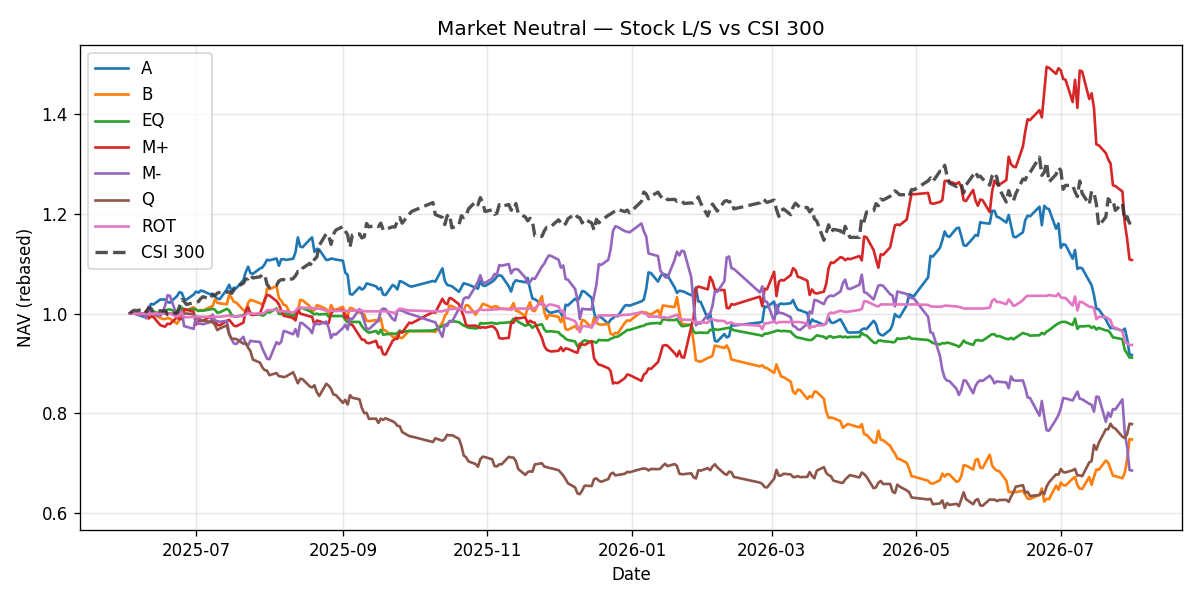

Values plotted in this chart, from the file beside it:
date, variant, equity, day_return, n_long, n_short, position_scale
2025-06-03, A, 1000000, 0.0, 0, 0, 
2025-06-04, A, 1000000, 0.0, 0, 0, 
2025-06-05, A, 1000000, 0.0, 0, 0, 
2025-06-06, A, 998800, 0.0, 11, 11, 
2025-06-09, A, 993200, -0.005606, 11, 11, 
2025-06-10, A, 997500, 0.00433, 11, 11, 
2025-06-11, A, 1008569, 0.0111, 11, 11, 
2025-06-12, A, 1019354, 0.01069, 11, 11, 
2025-06-13, A, 1018131, 0.0, 11, 11, 
2025-06-16, A, 1028336, 0.01002, 11, 11, 
2025-06-17, A, 1028171, -0.0001607, 11, 11, 
2025-06-18, A, 1028051, -0.000116, 11, 11, 
2025-06-19, A, 1023096, -0.00482, 11, 11, 
2025-06-20, A, 1021868, 0.0, 11, 11, 
2025-06-23, A, 1035064, 0.01291, 11, 11, 
2025-06-24, A, 1042794, 0.007468, 11, 11, 
2025-06-25, A, 1041451, -0.001287, 11, 11, 
2025-06-26, A, 1029151, -0.01181, 11, 11, 
2025-06-27, A, 1027916, 0.0, 11, 11, 
2025-06-30, A, 1038139, 0.009945, 11, 11, 
2025-07-01, A, 1043935, 0.005583, 11, 11, 
2025-07-02, A, 1041895, -0.001954, 11, 11, 
2025-07-03, A, 1046142, 0.004076, 11, 11, 
2025-07-04, A, 1044886, 0.0, 11, 11, 
2025-07-07, A, 1038582, -0.006034, 11, 11, 
2025-07-08, A, 1039713, 0.001089, 11, 11, 
2025-07-09, A, 1033914, -0.005578, 11, 11, 
2025-07-10, A, 1029967, -0.003817, 11, 11, 
2025-07-11, A, 1028731, 0.0, 11, 11, 
2025-07-14, A, 1048165, 0.01889, 11, 11, 
2025-07-15, A, 1057855, 0.009245, 11, 11, 
2025-07-16, A, 1044887, -0.01226, 11, 11, 
2025-07-17, A, 1052072, 0.006876, 11, 11, 
2025-07-18, A, 1050809, 0.0, 11, 11, 
2025-07-21, A, 1066773, 0.01519, 11, 11, 
2025-07-22, A, 1083163, 0.01536, 11, 11, 
2025-07-23, A, 1093985, 0.00999, 11, 11, 
2025-07-24, A, 1081045, -0.01183, 11, 11, 
2025-07-25, A, 1079747, 0.0, 11, 11, 
2025-07-28, A, 1090286, 0.00976, 11, 11, 
2025-07-29, A, 1092432, 0.001968, 11, 11, 
2025-07-30, A, 1098991, 0.006004, 11, 11, 
2025-07-31, A, 1107939, 0.008141, 11, 11, 
2025-08-01, A, 1106609, 0.0, 11, 11, 
2025-08-04, A, 1110550, 0.003561, 11, 11, 
2025-08-05, A, 1095809, -0.01327, 11, 11, 
2025-08-06, A, 1108922, 0.01197, 11, 11, 
2025-08-07, A, 1108979, 5.1491993292330195e-05, 11, 11, 
2025-08-08, A, 1107648, 0.0, 11, 11, 
2025-08-11, A, 1109842, 0.001981, 11, 11, 
2025-08-12, A, 1123123, 0.01197, 11, 11, 
2025-08-13, A, 1152623, 0.02627, 11, 11, 
2025-08-14, A, 1134416, -0.0158, 11, 11, 
2025-08-15, A, 1133055, 0.0, 11, 11, 
2025-08-18, A, 1148391, 0.01354, 11, 11, 
2025-08-19, A, 1152782, 0.003823, 11, 11, 
2025-08-20, A, 1123655, -0.02527, 11, 11, 
2025-08-21, A, 1129870, 0.005531, 11, 11, 
2025-08-22, A, 1128515, 0.0, 11, 11, 
2025-08-25, A, 1107412, -0.0187, 11, 11, 
... 1,935 more rows
